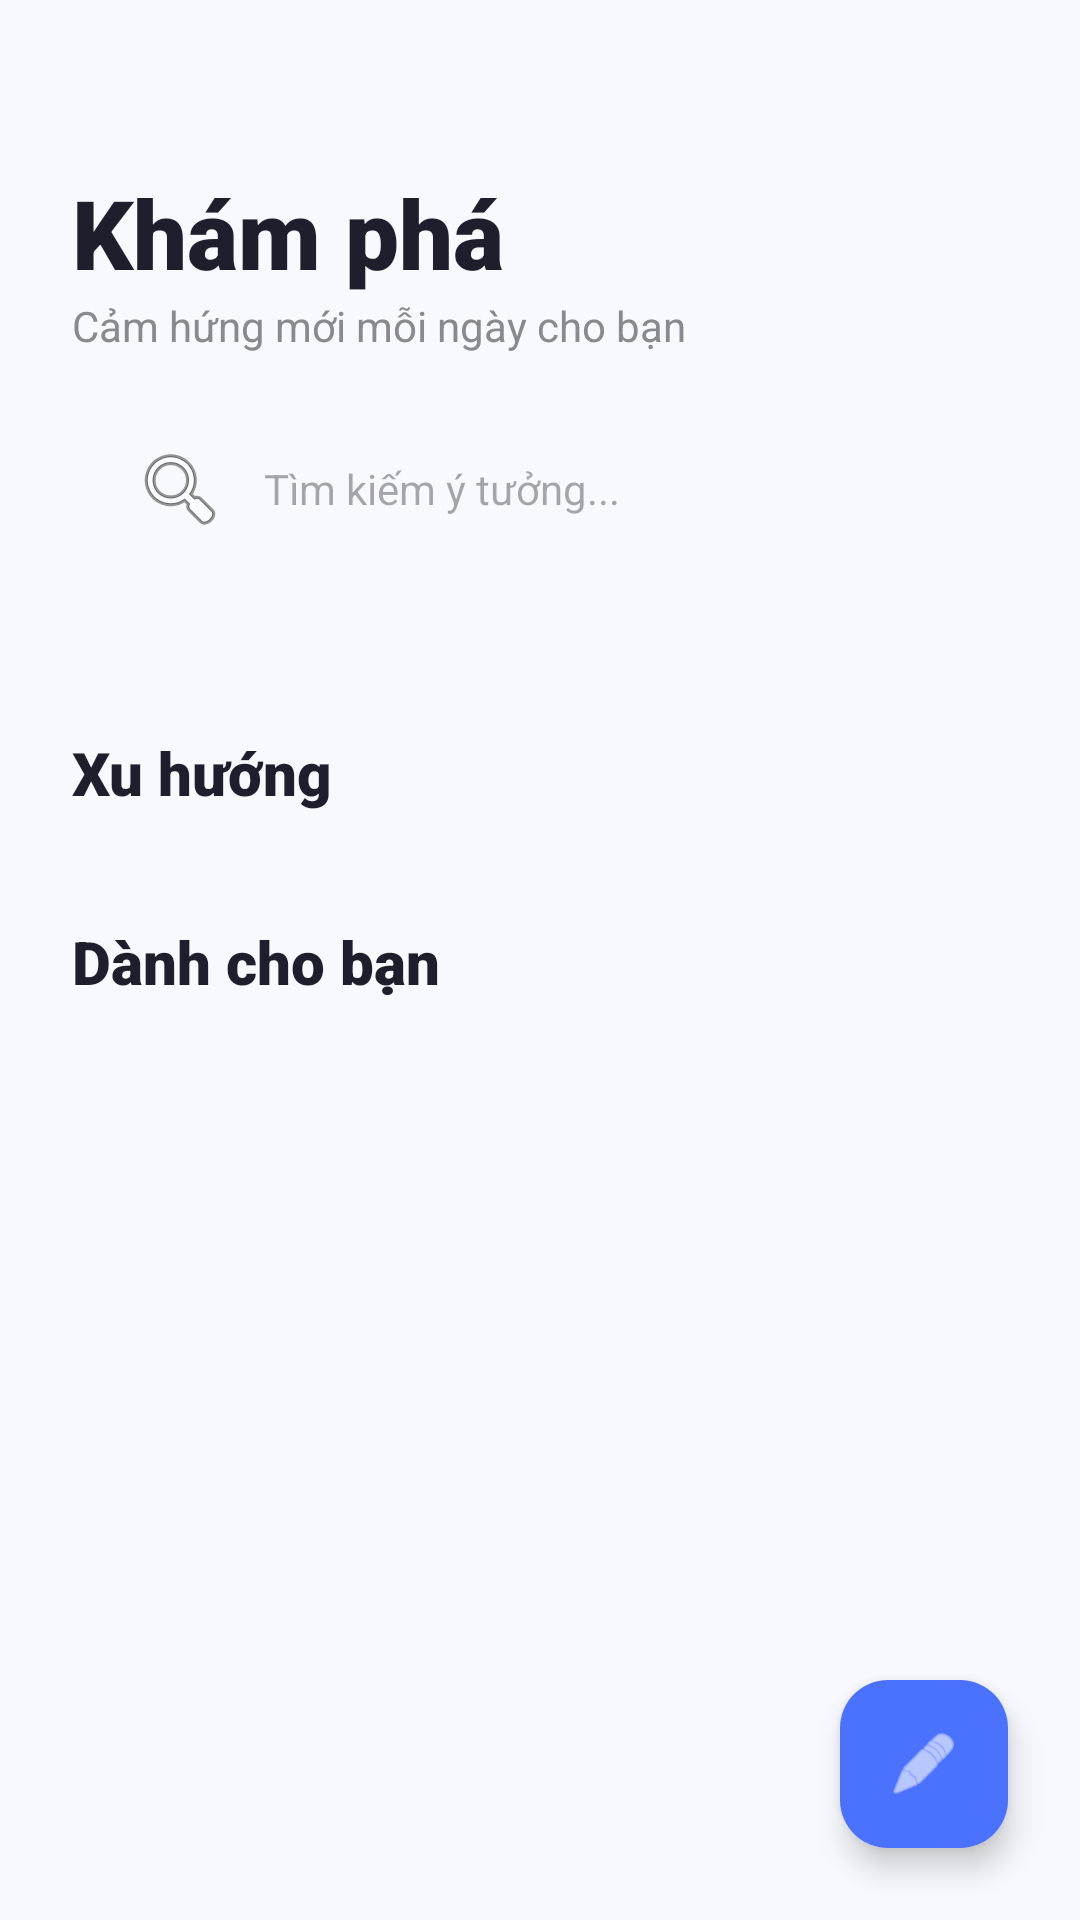

Write the Android layout XML for this screen, with the resource values it uses.
<!-- AndroidManifest.xml: application theme Theme.FancyChat -->
<!-- res/layout/fragment_first.xml -->
<?xml version="1.0" encoding="utf-8"?>
<androidx.coordinatorlayout.widget.CoordinatorLayout xmlns:android="http://schemas.android.com/apk/res/android"
    xmlns:app="http://schemas.android.com/apk/res-auto"
    xmlns:tools="http://schemas.android.com/tools"
    android:layout_width="match_parent"
    android:layout_height="match_parent"
    android:background="@color/bg_main">

    <com.google.android.material.appbar.AppBarLayout
        android:layout_width="match_parent"
        android:layout_height="wrap_content"
        android:background="@android:color/transparent"
        app:elevation="0dp">

        <androidx.constraintlayout.widget.ConstraintLayout
            android:layout_width="match_parent"
            android:layout_height="wrap_content"
            android:paddingBottom="16dp"
            app:layout_scrollFlags="scroll|enterAlways">

            <TextView
                android:id="@+id/tvHeaderTitle"
                android:layout_width="wrap_content"
                android:layout_height="wrap_content"
                android:layout_marginStart="24dp"
                android:layout_marginTop="56dp"
                android:text="Khám phá"
                android:textColor="@color/text_dark"
                android:textSize="32sp"
                android:fontFamily="sans-serif-black"
                app:layout_constraintStart_toStartOf="parent"
                app:layout_constraintTop_toTopOf="parent" />

            <TextView
                android:id="@+id/tvHeaderSubTitle"
                android:layout_width="wrap_content"
                android:layout_height="wrap_content"
                android:text="Cảm hứng mới mỗi ngày cho bạn"
                android:textColor="@color/text_grey"
                android:textSize="14sp"
                app:layout_constraintStart_toStartOf="@+id/tvHeaderTitle"
                app:layout_constraintTop_toBottomOf="@+id/tvHeaderTitle" />

            <ImageView
                android:id="@+id/imgMyProfile"
                android:layout_width="48dp"
                android:layout_height="48dp"
                android:layout_marginEnd="24dp"
                android:padding="2dp"
                android:background="@drawable/bg_circle_blue"
                android:contentDescription="@string/user_avatar_desc"
                app:layout_constraintBottom_toBottomOf="@+id/tvHeaderSubTitle"
                app:layout_constraintEnd_toEndOf="parent"
                app:layout_constraintTop_toTopOf="@+id/tvHeaderTitle" />

            <EditText
                android:id="@+id/etSearch"
                android:layout_width="0dp"
                android:layout_height="50dp"
                android:layout_marginTop="20dp"
                android:layout_marginHorizontal="24dp"
                android:background="@drawable/bg_rounded_40"
                android:backgroundTint="@color/white"
                android:elevation="2dp"
                android:hint="Tìm kiếm ý tưởng..."
                android:paddingHorizontal="20dp"
                android:textSize="14sp"
                android:inputType="text"
                android:autofillHints="none"
                android:drawableStart="@android:drawable/ic_menu_search"
                android:drawablePadding="12dp"
                app:layout_constraintEnd_toEndOf="parent"
                app:layout_constraintStart_toStartOf="parent"
                app:layout_constraintTop_toBottomOf="@+id/tvHeaderSubTitle" />

        </androidx.constraintlayout.widget.ConstraintLayout>
    </com.google.android.material.appbar.AppBarLayout>

    <androidx.core.widget.NestedScrollView
        android:layout_width="match_parent"
        android:layout_height="match_parent"
        app:layout_behavior="@string/appbar_scrolling_view_behavior">

        <LinearLayout
            android:layout_width="match_parent"
            android:layout_height="wrap_content"
            android:orientation="vertical"
            android:paddingBottom="80dp">

            
            <androidx.recyclerview.widget.RecyclerView
                android:id="@+id/rvCategories"
                android:layout_width="match_parent"
                android:layout_height="wrap_content"
                android:layout_marginTop="16dp"
                android:clipToPadding="false"
                android:orientation="horizontal"
                android:paddingStart="24dp"
                android:paddingEnd="16dp"
                app:layoutManager="androidx.recyclerview.widget.LinearLayoutManager"
                tools:listitem="@layout/item_category" />

            <TextView
                android:layout_width="wrap_content"
                android:layout_height="wrap_content"
                android:layout_marginStart="24dp"
                android:layout_marginTop="24dp"
                android:text="Xu hướng"
                android:textColor="@color/text_dark"
                android:textSize="20sp"
                android:fontFamily="sans-serif-black" />

            
            <androidx.recyclerview.widget.RecyclerView
                android:id="@+id/rvTrending"
                android:layout_width="match_parent"
                android:layout_height="wrap_content"
                android:layout_marginTop="12dp"
                android:clipToPadding="false"
                android:orientation="horizontal"
                android:paddingStart="24dp"
                android:paddingEnd="16dp"
                app:layoutManager="androidx.recyclerview.widget.LinearLayoutManager"
                tools:listitem="@layout/item_post_staggered" />

            <TextView
                android:layout_width="wrap_content"
                android:layout_height="wrap_content"
                android:layout_marginStart="24dp"
                android:layout_marginTop="24dp"
                android:text="Dành cho bạn"
                android:textColor="@color/text_dark"
                android:textSize="20sp"
                android:fontFamily="sans-serif-black" />

            
            <androidx.recyclerview.widget.RecyclerView
                android:id="@+id/rvPosts"
                android:layout_width="match_parent"
                android:layout_height="wrap_content"
                android:layout_marginTop="12dp"
                android:paddingHorizontal="8dp"
                android:nestedScrollingEnabled="false"
                app:layoutManager="androidx.recyclerview.widget.StaggeredGridLayoutManager"
                app:spanCount="2"
                tools:listitem="@layout/item_post_staggered" />

        </LinearLayout>
    </androidx.core.widget.NestedScrollView>

    
    <com.google.android.material.floatingactionbutton.FloatingActionButton
        android:id="@+id/fabCreatePost"
        android:layout_width="wrap_content"
        android:layout_height="wrap_content"
        android:layout_gravity="bottom|end"
        android:layout_margin="24dp"
        android:layout_marginBottom="100dp"
        android:src="@android:drawable/ic_menu_edit"
        app:backgroundTint="@color/blue_primary"
        app:tint="@color/white"
        app:fabSize="normal" />

</androidx.coordinatorlayout.widget.CoordinatorLayout>
<!-- res/layout/item_category.xml (included above) -->
<?xml version="1.0" encoding="utf-8"?>
<TextView xmlns:android="http://schemas.android.com/apk/res/android"
    android:id="@+id/tvCategoryName"
    android:layout_width="wrap_content"
    android:layout_height="wrap_content"
    android:layout_marginEnd="10dp"
    android:background="@drawable/bg_rounded_40"
    android:backgroundTint="@color/white"
    android:elevation="2dp"
    android:paddingHorizontal="20dp"
    android:paddingVertical="10dp"
    android:text="Chủ đề"
    android:textColor="@color/text_dark"
    android:textSize="13sp"
    android:fontFamily="sans-serif-medium" />
<!-- res/layout/item_post_staggered.xml (included above) -->
<?xml version="1.0" encoding="utf-8"?>
<com.google.android.material.card.MaterialCardView xmlns:android="http://schemas.android.com/apk/res/android"
    xmlns:app="http://schemas.android.com/apk/res-auto"
    android:layout_width="match_parent"
    android:layout_height="wrap_content"
    android:layout_margin="10dp"
    app:cardCornerRadius="24dp"
    app:cardElevation="6dp"
    app:strokeWidth="0dp">

    <androidx.constraintlayout.widget.ConstraintLayout
        android:layout_width="match_parent"
        android:layout_height="wrap_content">

        
        <ImageView
            android:id="@+id/imgPost"
            android:layout_width="match_parent"
            android:layout_height="wrap_content"
            android:adjustViewBounds="true"
            android:minHeight="140dp"
            android:scaleType="centerCrop"
            android:background="@drawable/bg_circle_pink"
            app:layout_constraintTop_toTopOf="parent" />

        
        <TextView
            android:id="@+id/tvCategory"
            android:layout_width="wrap_content"
            android:layout_height="wrap_content"
            android:layout_margin="12dp"
            android:background="@drawable/bg_badge_green"
            android:paddingHorizontal="10dp"
            android:paddingVertical="4dp"
            android:text="Nghệ thuật"
            android:textColor="@color/white"
            android:textSize="10sp"
            android:textStyle="bold"
            app:layout_constraintStart_toStartOf="parent"
            app:layout_constraintTop_toTopOf="parent" />

        
        <LinearLayout
            android:layout_width="match_parent"
            android:layout_height="wrap_content"
            android:orientation="vertical"
            android:padding="16dp"
            android:background="@drawable/bg_rounded_top_white"
            app:layout_constraintTop_toBottomOf="@+id/imgPost">

            <TextView
                android:id="@+id/tvPostTitle"
                android:layout_width="match_parent"
                android:layout_height="wrap_content"
                android:text="Tiêu đề bài viết độc đáo"
                android:textColor="@color/text_dark"
                android:textSize="16sp"
                android:textStyle="bold"
                android:maxLines="3"
                android:ellipsize="end"
                android:lineSpacingExtra="2dp" />

            <androidx.constraintlayout.widget.ConstraintLayout
                android:layout_width="match_parent"
                android:layout_height="wrap_content"
                android:layout_marginTop="12dp">

                <ImageView
                    android:id="@+id/imgAuthor"
                    android:layout_width="24dp"
                    android:layout_height="24dp"
                    android:background="@drawable/bg_circle_blue"
                    app:layout_constraintBottom_toBottomOf="parent"
                    app:layout_constraintStart_toStartOf="parent"
                    app:layout_constraintTop_toTopOf="parent" />

                <TextView
                    android:id="@+id/tvAuthorName"
                    android:layout_width="0dp"
                    android:layout_height="wrap_content"
                    android:layout_marginStart="8dp"
                    android:layout_marginEnd="8dp"
                    android:text="Tên tác giả"
                    android:textColor="@color/text_grey"
                    android:textSize="12sp"
                    app:layout_constraintBottom_toBottomOf="parent"
                    app:layout_constraintEnd_toStartOf="@+id/tvLikes"
                    app:layout_constraintStart_toEndOf="@+id/imgAuthor"
                    app:layout_constraintTop_toTopOf="parent" />

                <TextView
                    android:id="@+id/tvLikes"
                    android:layout_width="wrap_content"
                    android:layout_height="wrap_content"
                    android:background="@drawable/bg_item_grey"
                    android:paddingHorizontal="8dp"
                    android:paddingVertical="4dp"
                    android:text="❤ 24"
                    android:textColor="@color/pink_icon"
                    android:textSize="11sp"
                    android:textStyle="bold"
                    app:layout_constraintBottom_toBottomOf="parent"
                    app:layout_constraintEnd_toEndOf="parent"
                    app:layout_constraintTop_toTopOf="parent" />

            </androidx.constraintlayout.widget.ConstraintLayout>
        </LinearLayout>
    </androidx.constraintlayout.widget.ConstraintLayout>
</com.google.android.material.card.MaterialCardView>
<!-- resources referenced by this layout -->
<resources>
  <color name="bg_main">#F8F9FE</color>
  <color name="blue_primary">#4A72FF</color>
  <color name="pink_icon">#FFA1E3</color>
  <color name="text_dark">#1E1E2D</color>
  <color name="text_grey">#8A8A8E</color>
  <color name="white">#FFFFFF</color>
  <!-- drawable bg_badge_green (drawable) -->
  <?xml version="1.0" encoding="utf-8"?>
  <shape xmlns:android="http://schemas.android.com/apk/res/android" android:shape="oval">
      <solid android:color="@color/green_badge" />
  </shape>
  <!-- drawable bg_circle_pink (drawable) -->
  <?xml version="1.0" encoding="utf-8"?>
  <shape xmlns:android="http://schemas.android.com/apk/res/android" android:shape="oval">
      <solid android:color="@color/pink_light" />
  </shape>
  <!-- drawable bg_item_grey (drawable) -->
  <?xml version="1.0" encoding="utf-8"?>
  <shape xmlns:android="http://schemas.android.com/apk/res/android">
      <solid android:color="@color/bg_item_grey" />
      <corners android:radius="16dp" />
  </shape>
  <string name="user_avatar_desc">Ảnh đại diện người dùng</string>
  <style name="Theme.FancyChat" parent="Base.Theme.FancyChat" />
  <color name="green_badge">#50D2A0</color>
  <color name="pink_light">#FFD6F0</color>
  <color name="bg_item_grey">#F5F6FA</color>
  <style name="Base.Theme.FancyChat" parent="Theme.Material3.DayNight.NoActionBar">
          
          
      </style>
</resources>
